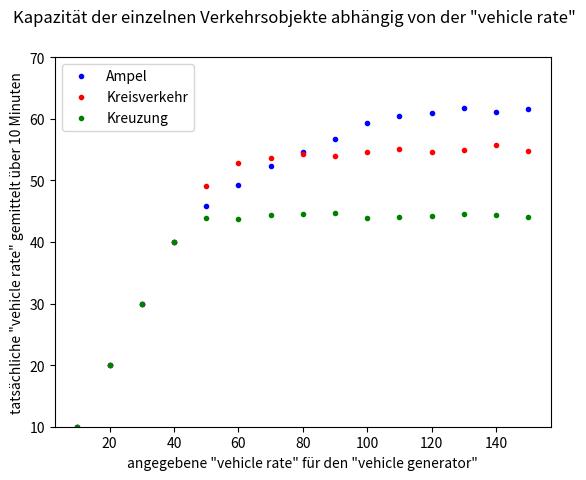

This chart was generated by the following Python code:
import matplotlib.pyplot as plt
import numpy as np

#Ampel
aa = [100, 100, 100, 100, 100, 100, 100, 100, 100, 100]
ab = [200, 200, 200, 200, 200, 200, 200, 200, 200, 200]
ac = [300, 300, 300, 300, 300, 300, 300, 300, 300, 300]
ad = [400, 400, 400, 400, 400, 400, 400, 400, 400, 400]
ae = [465, 452, 450, 460, 466, 452, 447, 461, 466, 462]
af = [500, 481, 500, 484, 484, 507, 480, 500, 495, 488]
ag = [519, 517, 519, 515, 522, 535, 528, 529, 524, 517]
ah = [549, 536, 546, 554, 547, 546, 549, 543, 544, 539]
ai = [569, 561, 577, 572, 559, 564, 568, 571, 564, 565]
aj = [611, 592, 611, 592, 587, 590, 591, 582, 593, 580]
ak = [603, 601, 598, 600, 613, 604, 598, 606, 607, 610]
al = [603, 612, 614, 616, 610, 608, 612, 599, 609, 616]
am = [616, 617, 606, 627, 616, 625, 618, 627, 625, 605]
an = [615, 605, 603, 617, 616, 611, 624, 613, 607, 605]
ao = [624, 608, 614, 618, 619, 631, 612, 606, 607, 625]


#kreisel
ka = [100, 100, 100, 100, 100, 100, 100, 100, 100, 100]
kb = [200, 200, 200, 200, 200, 200, 200, 200, 200, 200]
kc = [300, 300, 300, 300, 300, 300, 300, 300, 300, 300]
kd = [400, 400, 400, 400, 400, 400, 400, 400, 400, 400]
ke = [491, 490, 489, 480, 496, 499, 484, 491, 484, 496]
kf = [525, 532, 521, 532, 531, 533, 524, 536, 524, 528]
kg = [534, 550, 537, 542, 538, 549, 525, 524, 525, 538]
kh = [540, 553, 538, 547, 532, 536, 549, 522, 550, 556]
ki = [535, 529, 545, 557, 544, 549, 529, 537, 533, 536]
kj = [545, 555, 546, 542, 532, 541, 556, 530, 550, 556]
kk = [543, 542, 554, 560, 557, 542, 560, 542, 548, 558]
kl = [542, 560, 552, 549, 531, 535, 542, 562, 548, 532]
km = [547, 551, 535, 553, 554, 549, 556, 547, 552, 546]
kn = [554, 557, 569, 553, 532, 559, 575, 558, 562, 552]
ko = [540, 539, 540, 556, 542, 553, 558, 559, 543, 547]

#Kreuzung
za = [100, 100, 100, 100, 100, 100, 100, 100, 100, 100]
zb = [200, 200, 200, 200, 200, 200, 200, 200, 200, 200]
zc = [300, 300, 300, 300, 300, 300, 300, 300, 300, 300]
zd = [400, 400, 400, 400, 400, 400, 400, 400, 400, 400]
ze = [450, 427, 450, 445, 451, 425, 431, 439, 437, 438]
zf = [430, 442, 443, 429, 422, 451, 450, 433, 435, 443]
zg = [452, 451, 459, 421, 437, 450, 437, 442, 447, 435]
zh = [440, 452, 444, 446, 441, 440, 435, 445, 453, 461]
zi = [460, 446, 438, 467, 444, 431, 447, 434, 445, 457]
zj = [449, 423, 433, 453, 421, 428, 449, 427, 463, 441]
zk = [438, 440, 437, 439, 443, 425, 458, 429, 444, 444]
zl = [441, 445, 437, 451, 445, 460, 429, 440, 434, 442]
zm = [449, 447, 438, 449, 434, 446, 461, 444, 449, 441]
zn = [432, 441, 454, 445, 424, 456, 441, 460, 442, 449]
zo = [444, 425, 448, 452, 451, 432, 427, 449, 451, 432]


A = [np.mean(aa)/10, np.mean(ab)/10, np.mean(ac)/10, np.mean(ad)/10, np.mean(ae)/10, np.mean(af)/10, np.mean(ag)/10, np.mean(ah)/10, np.mean(ai)/10, np.mean(aj)/10, np.mean(ak)/10, np.mean(al)/10, np.mean(am)/10, np.mean(an)/10, np.mean(ao)/10]
K = [np.mean(ka)/10, np.mean(kb)/10, np.mean(kc)/10, np.mean(kd)/10, np.mean(ke)/10, np.mean(kf)/10, np.mean(kg)/10, np.mean(kh)/10, np.mean(ki)/10, np.mean(kj)/10, np.mean(kk)/10, np.mean(kl)/10, np.mean(km)/10, np.mean(kn)/10, np.mean(ko)/10]
Z = [np.mean(za)/10, np.mean(zb)/10, np.mean(zc)/10, np.mean(zd)/10, np.mean(ze)/10, np.mean(zf)/10, np.mean(zg)/10, np.mean(zh)/10, np.mean(zi)/10, np.mean(zj)/10, np.mean(zk)/10, np.mean(zl)/10, np.mean(zm)/10, np.mean(zn)/10, np.mean(zo)/10]
r = [10, 20, 30, 40, 50, 60, 70, 80, 90, 100, 110, 120, 130, 140, 150]

plt.ylabel('tatsächliche "vehicle rate" gemittelt über 10 Minuten')
plt.xlabel('angegebene "vehicle rate" für den "vehicle generator"')
plt.suptitle('Kapazität der einzelnen Verkehrsobjekte abhängig von der "vehicle rate"')
plt.ylim(10, 70)
plt.plot(r, A, '.', color='blue', label='Ampel')
plt.plot(r, K, '.', color='red', label='Kreisverkehr')
plt.plot(r, Z, '.', color='green', label='Kreuzung')
plt.legend(loc='upper left')

plt.show()


#Berechnung des durchschnittlichen Maximalwerts
aa= np.mean([np.mean(al)/10, np.mean(am)/10, np.mean(an)/10, np.mean(ao)/10])
kk= np.mean([np.mean(kl)/10, np.mean(km)/10, np.mean(kn)/10, np.mean(ko)/10])
zz= np.mean([np.mean(zl)/10, np.mean(zm)/10, np.mean(zn)/10, np.mean(zo)/10])

print('ampel', aa)
print('kreisel', kk)
print('kreuzung', zz)
